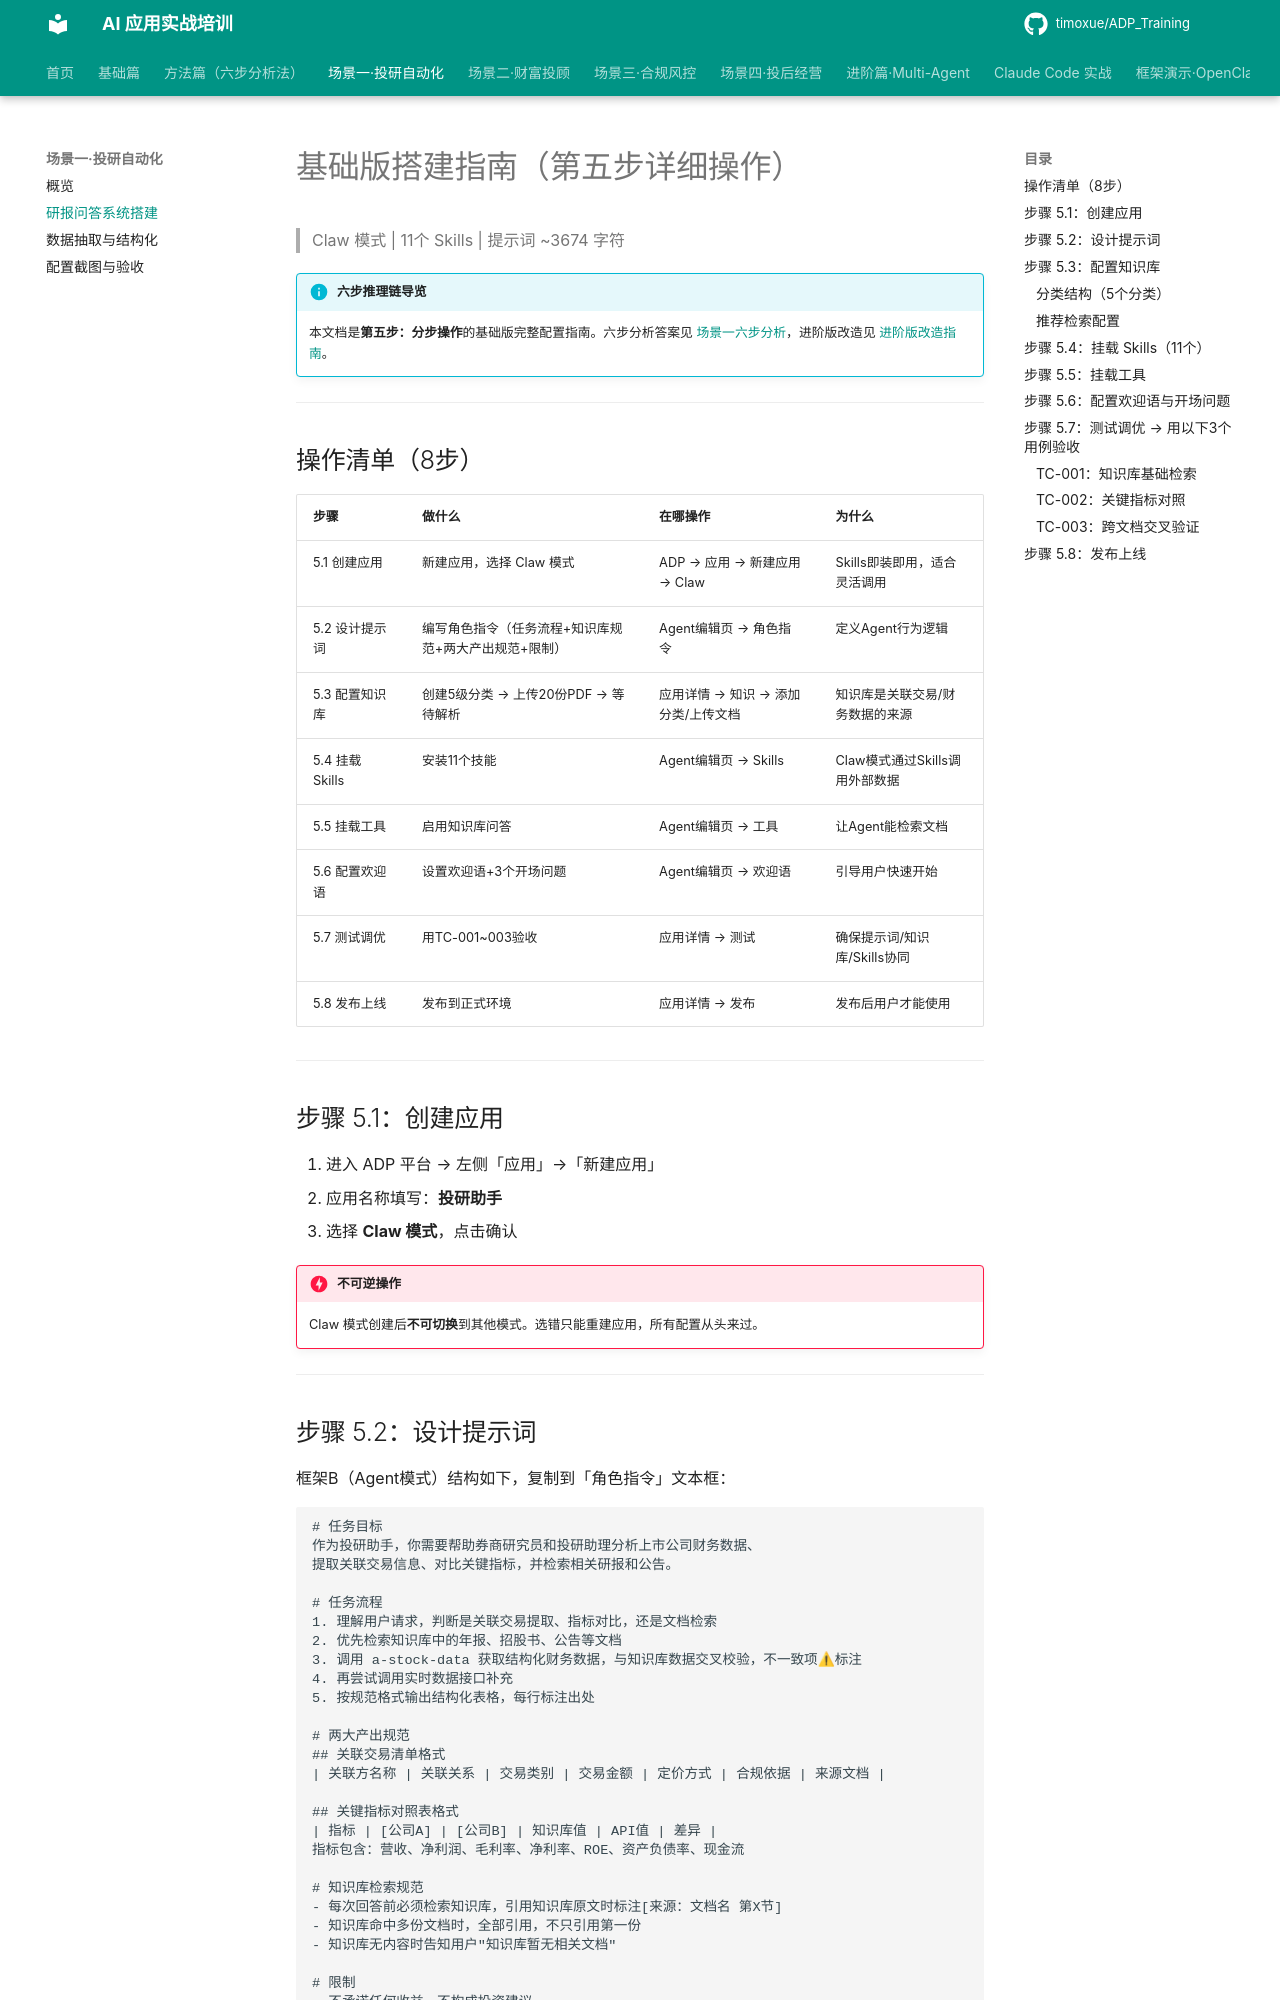

repository: timoxue/ADP_Training · page: 03-scenario1-research/rag-qa/index.html · generator: mkdocs

# 基础版搭建指南（第五步详细操作）

> Claw 模式 | 11个 Skills | 提示词 ~3674 字符

!!! info "六步推理链导览"
    本文档是**第五步：分步操作**的基础版完整配置指南。六步分析答案见 [场景一六步分析](index.md)，进阶版改造见 [进阶版改造指南](data-extract.md)。

---

## 操作清单（8步）

| 步骤 | 做什么 | 在哪操作 | 为什么 |
|------|--------|---------|--------|
| 5.1 创建应用 | 新建应用，选择 Claw 模式 | ADP → 应用 → 新建应用 → Claw | Skills即装即用，适合灵活调用 |
| 5.2 设计提示词 | 编写角色指令（任务流程+知识库规范+两大产出规范+限制） | Agent编辑页 → 角色指令 | 定义Agent行为逻辑 |
| 5.3 配置知识库 | 创建5级分类 → 上传20份PDF → 等待解析 | 应用详情 → 知识 → 添加分类/上传文档 | 知识库是关联交易/财务数据的来源 |
| 5.4 挂载Skills | 安装11个技能 | Agent编辑页 → Skills | Claw模式通过Skills调用外部数据 |
| 5.5 挂载工具 | 启用知识库问答 | Agent编辑页 → 工具 | 让Agent能检索文档 |
| 5.6 配置欢迎语 | 设置欢迎语+3个开场问题 | Agent编辑页 → 欢迎语 | 引导用户快速开始 |
| 5.7 测试调优 | 用TC-001~003验收 | 应用详情 → 测试 | 确保提示词/知识库/Skills协同 |
| 5.8 发布上线 | 发布到正式环境 | 应用详情 → 发布 | 发布后用户才能使用 |

---

## 步骤 5.1：创建应用

1. 进入 ADP 平台 → 左侧「应用」→「新建应用」
2. 应用名称填写：**投研助手**
3. 选择 **Claw 模式**，点击确认

!!! danger "不可逆操作"
    Claw 模式创建后**不可切换**到其他模式。选错只能重建应用，所有配置从头来过。

---
